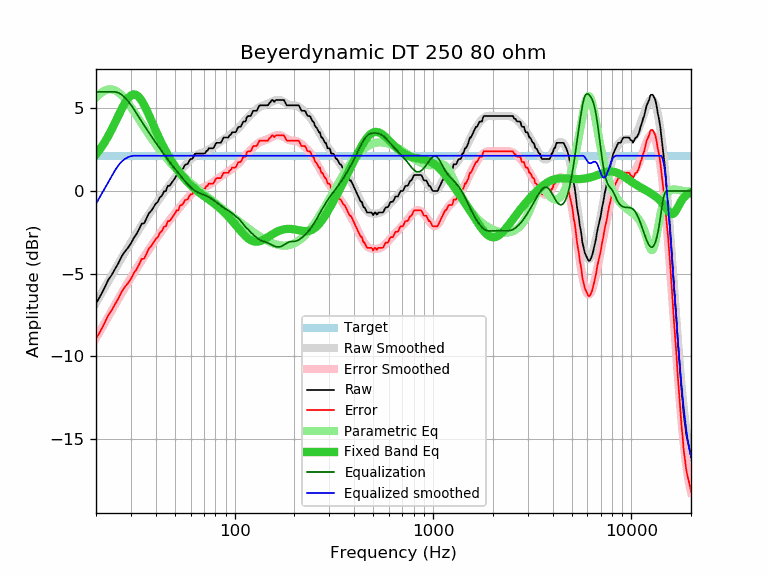

Data behind this chart, as committed beside it:
frequency, raw, error, smoothed, error_smoothed, equalization, parametric_eq, equalized_raw, equalized_smoothed, target
20, -6.81, -8.95, -6.77, -8.91, 6.00, 2.20, -0.81, -0.77, 2.14
21, -6.36, -8.50, -6.33, -8.46, 6.00, 2.54, -0.36, -0.33, 2.14
22, -5.90, -8.04, -5.90, -8.04, 6.00, 2.91, 0.10, 0.10, 2.14
23, -5.40, -7.54, -5.49, -7.63, 6.00, 3.31, 0.60, 0.51, 2.14
24, -5.08, -7.22, -5.10, -7.24, 6.00, 3.73, 0.92, 0.90, 2.14
25, -4.69, -6.83, -4.73, -6.86, 6.00, 4.16, 1.31, 1.27, 2.14
26, -4.34, -6.48, -4.37, -6.50, 5.94, 4.59, 1.60, 1.57, 2.14
27, -3.93, -6.07, -4.03, -6.16, 5.82, 4.99, 1.89, 1.80, 2.14
28, -3.66, -5.80, -3.70, -5.84, 5.65, 5.34, 1.99, 1.95, 2.14
29, -3.43, -5.57, -3.40, -5.53, 5.44, 5.61, 2.01, 2.05, 2.14
30, -3.17, -5.31, -3.11, -5.24, 5.21, 5.79, 2.04, 2.11, 2.14
31, -2.84, -4.98, -2.83, -4.96, 4.96, 5.86, 2.12, 2.14, 2.14
32, -2.60, -4.74, -2.56, -4.70, 4.70, 5.81, 2.10, 2.14, 2.14
33, -2.30, -4.44, -2.31, -4.45, 4.45, 5.68, 2.14, 2.14, 2.14
34, -1.97, -4.11, -2.07, -4.20, 4.20, 5.46, 2.23, 2.14, 2.14
35, -1.95, -4.09, -1.83, -3.97, 3.97, 5.20, 2.02, 2.14, 2.14
36, -1.63, -3.77, -1.61, -3.74, 3.74, 4.90, 2.11, 2.14, 2.14
37, -1.33, -3.47, -1.39, -3.53, 3.53, 4.58, 2.20, 2.14, 2.14
38, -1.19, -3.33, -1.18, -3.32, 3.32, 4.27, 2.13, 2.14, 2.14
39, -0.98, -3.12, -0.98, -3.12, 3.12, 3.96, 2.14, 2.14, 2.14
40, -0.77, -2.91, -0.79, -2.93, 2.93, 3.66, 2.15, 2.14, 2.14
41, -0.65, -2.79, -0.60, -2.74, 2.74, 3.37, 2.09, 2.14, 2.14
42, -0.38, -2.52, -0.43, -2.56, 2.56, 3.11, 2.18, 2.14, 2.14
43, -0.28, -2.42, -0.25, -2.39, 2.39, 2.86, 2.11, 2.14, 2.14
44, -0.02, -2.16, -0.09, -2.23, 2.23, 2.62, 2.20, 2.14, 2.14
45, -0.00, -2.14, 0.07, -2.07, 2.07, 2.40, 2.06, 2.14, 2.14
46, 0.32, -1.82, 0.22, -1.91, 1.91, 2.20, 2.23, 2.14, 2.14
47, 0.32, -1.82, 0.37, -1.77, 1.77, 2.01, 2.08, 2.14, 2.14
48, 0.48, -1.66, 0.51, -1.62, 1.62, 1.83, 2.10, 2.14, 2.14
49, 0.64, -1.50, 0.65, -1.48, 1.48, 1.66, 2.12, 2.14, 2.14
50, 0.78, -1.36, 0.79, -1.35, 1.35, 1.50, 2.13, 2.14, 2.14
51, 0.97, -1.17, 0.92, -1.22, 1.22, 1.35, 2.18, 2.14, 2.14
52, 0.97, -1.17, 1.05, -1.09, 1.09, 1.21, 2.06, 2.14, 2.14
53, 1.25, -0.89, 1.17, -0.96, 0.96, 1.08, 2.21, 2.14, 2.14
54, 1.29, -0.85, 1.29, -0.84, 0.84, 0.96, 2.13, 2.14, 2.14
55, 1.36, -0.78, 1.41, -0.73, 0.73, 0.84, 2.08, 2.14, 2.14
56, 1.57, -0.57, 1.52, -0.61, 0.61, 0.74, 2.18, 2.14, 2.14
57, 1.62, -0.52, 1.63, -0.51, 0.51, 0.63, 2.12, 2.14, 2.14
58, 1.64, -0.50, 1.73, -0.41, 0.41, 0.54, 2.04, 2.14, 2.14
59, 1.83, -0.31, 1.82, -0.31, 0.31, 0.44, 2.14, 2.14, 2.14
60, 1.94, -0.20, 1.91, -0.23, 0.23, 0.36, 2.16, 2.14, 2.14
61, 1.94, -0.20, 1.99, -0.15, 0.15, 0.28, 2.09, 2.14, 2.14
62, 2.07, -0.07, 2.06, -0.08, 0.08, 0.20, 2.15, 2.14, 2.14
63, 2.25, 0.11, 2.11, -0.02, 0.02, 0.13, 2.27, 2.14, 2.14
64, 2.27, 0.13, 2.17, 0.03, -0.03, 0.06, 2.24, 2.14, 2.14
65, 2.27, 0.13, 2.21, 0.07, -0.07, -0.01, 2.19, 2.14, 2.14
66, 2.27, 0.13, 2.25, 0.11, -0.11, -0.07, 2.16, 2.14, 2.14
67, 2.27, 0.13, 2.28, 0.14, -0.14, -0.13, 2.12, 2.14, 2.14
68, 2.27, 0.13, 2.31, 0.17, -0.17, -0.19, 2.10, 2.14, 2.14
69, 2.27, 0.13, 2.33, 0.20, -0.20, -0.25, 2.07, 2.14, 2.14
70, 2.27, 0.13, 2.36, 0.23, -0.23, -0.30, 2.04, 2.14, 2.14
71, 2.30, 0.16, 2.39, 0.26, -0.26, -0.35, 2.04, 2.14, 2.14
72, 2.43, 0.29, 2.42, 0.29, -0.29, -0.41, 2.14, 2.14, 2.14
73, 2.45, 0.31, 2.46, 0.32, -0.32, -0.46, 2.12, 2.14, 2.14
74, 2.59, 0.45, 2.50, 0.36, -0.36, -0.51, 2.23, 2.14, 2.14
75, 2.59, 0.45, 2.54, 0.40, -0.40, -0.56, 2.18, 2.14, 2.14
76, 2.59, 0.45, 2.58, 0.45, -0.45, -0.61, 2.14, 2.14, 2.14
77, 2.59, 0.45, 2.63, 0.49, -0.49, -0.66, 2.09, 2.14, 2.14
78, 2.59, 0.45, 2.68, 0.54, -0.54, -0.71, 2.04, 2.14, 2.14
79, 2.70, 0.56, 2.73, 0.59, -0.59, -0.76, 2.11, 2.14, 2.14
... 553 more rows
